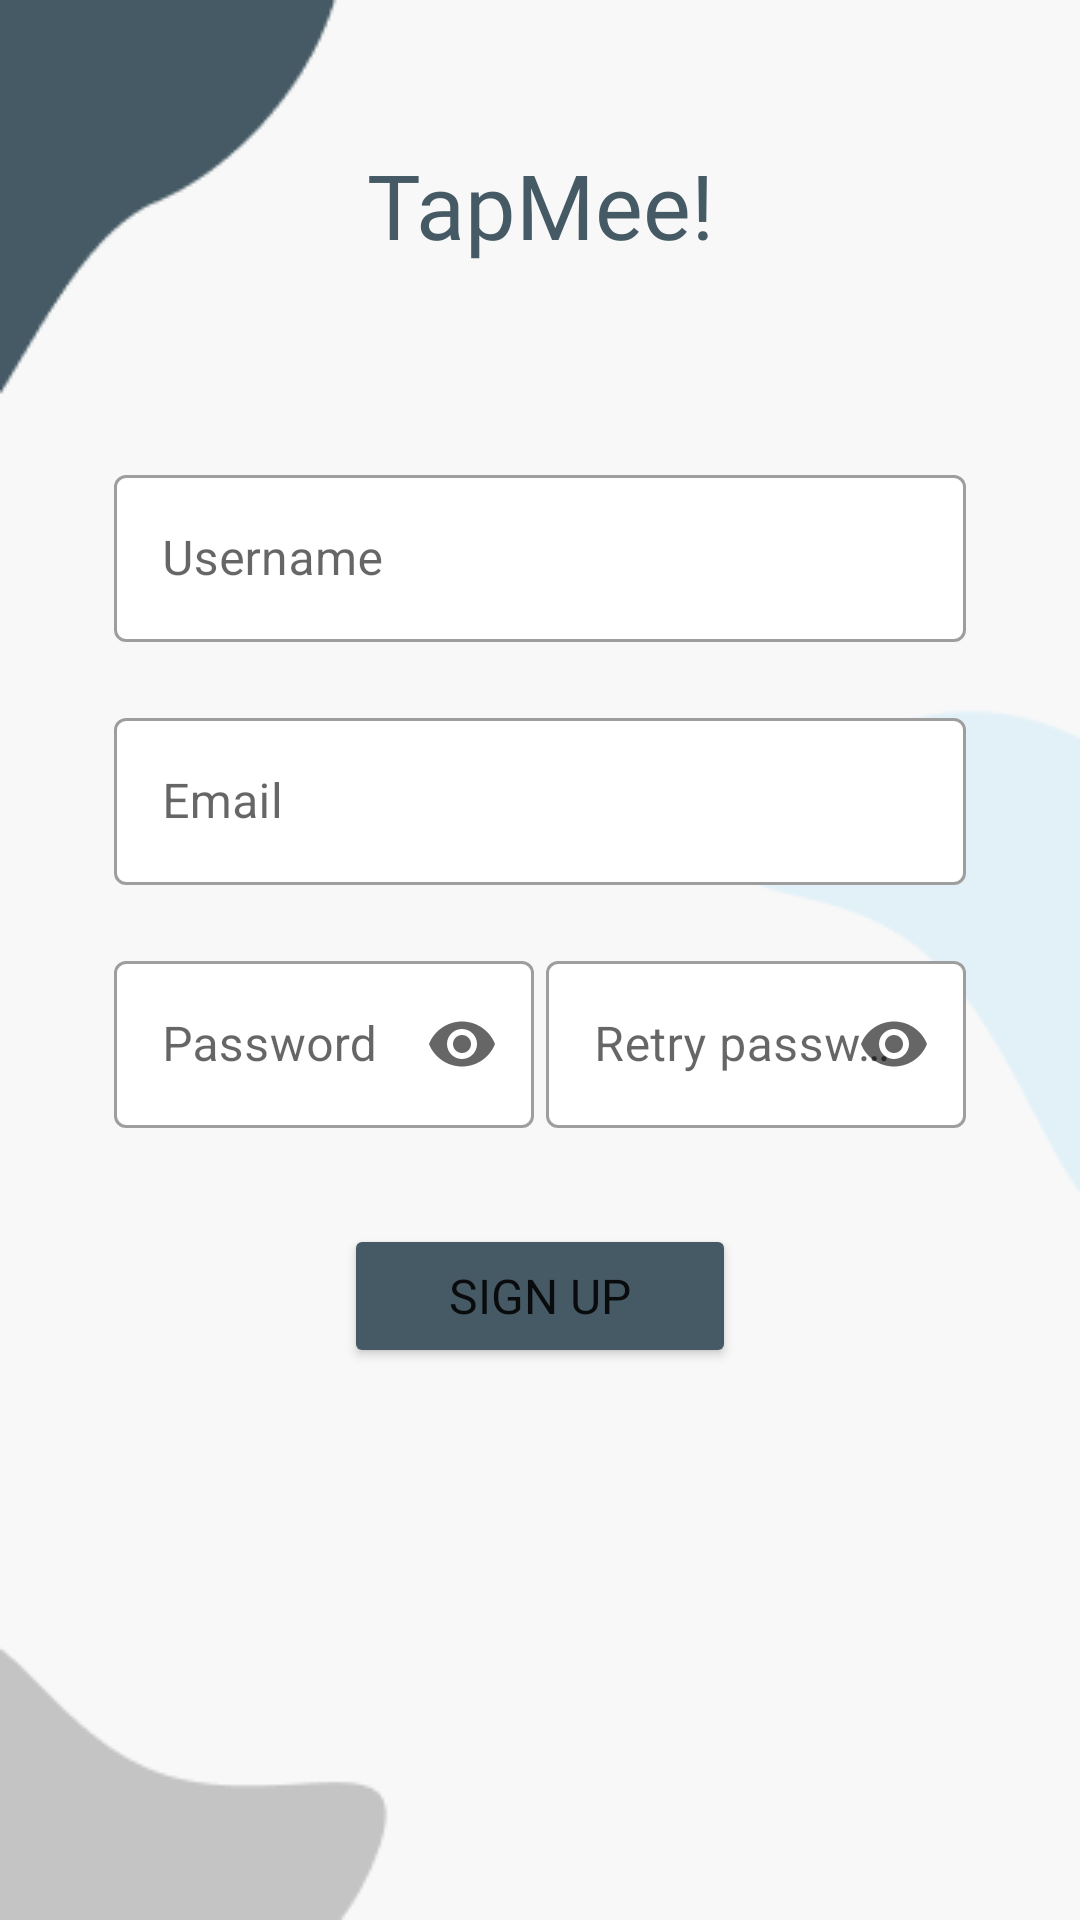

Layout XML and referenced resources for this Android screen:
<!-- AndroidManifest.xml: application theme Theme.TapMe -->
<!-- res/layout/activity_sign_up.xml -->
<?xml version="1.0" encoding="utf-8"?>
<RelativeLayout xmlns:android="http://schemas.android.com/apk/res/android"
    xmlns:app="http://schemas.android.com/apk/res-auto"
    xmlns:tools="http://schemas.android.com/tools"
    android:id="@+id/sign_up_layout"
    android:layout_width="match_parent"
    android:layout_height="match_parent"
    android:background="@drawable/sign_up_wallpaper"
    tools:context=".SignUpActivity">

    <com.google.android.material.progressindicator.LinearProgressIndicator
        android:id="@+id/sign_up_progress_indicator"
        android:layout_width="match_parent"
        android:layout_height="wrap_content"
        android:indeterminate="true"
        android:visibility="gone"
        app:trackColor="@color/gray_700"
        app:indicatorColor="@color/navy_700" />

    <TextView
        android:layout_width="match_parent"
        android:layout_height="wrap_content"
        android:layout_marginTop="48dp"
        android:text="@string/app_name"
        android:textAlignment="center"
        android:textSize="30sp"
        android:textColor="@color/navy_700"
        android:fontFamily="@font/pacifico"/>

    <LinearLayout
        android:layout_width="match_parent"
        android:layout_height="wrap_content"
        android:orientation="vertical"
        android:layout_marginTop="153dp"
        android:paddingStart="38dp"
        android:paddingEnd="38dp">

        <com.google.android.material.textfield.TextInputLayout
            android:id="@+id/et_sign_up_username"
            android:layout_width="match_parent"
            android:layout_height="wrap_content"
            android:layout_marginBottom="20dp"
            android:hint="@string/username"
            app:boxBackgroundColor="@color/white"
            style="@style/Widget.MaterialComponents.TextInputLayout.OutlinedBox">

            <com.google.android.material.textfield.TextInputEditText
                android:layout_width="match_parent"
                android:layout_height="wrap_content"
                />

        </com.google.android.material.textfield.TextInputLayout>

        <com.google.android.material.textfield.TextInputLayout
            android:id="@+id/et_sign_up_email"
            android:layout_width="match_parent"
            android:layout_height="wrap_content"
            android:layout_marginBottom="20dp"
            android:hint="@string/email"
            app:boxBackgroundColor="@color/white"
            style="@style/Widget.MaterialComponents.TextInputLayout.OutlinedBox">

            <com.google.android.material.textfield.TextInputEditText
                android:layout_width="match_parent"
                android:layout_height="wrap_content"
                />

        </com.google.android.material.textfield.TextInputLayout>

        <RelativeLayout
            android:layout_width="match_parent"
            android:layout_height="wrap_content"
            android:orientation="horizontal"
            android:layout_marginBottom="32dp">

            <com.google.android.material.textfield.TextInputLayout
                android:id="@+id/et_sign_up_password"
                android:layout_width="140dp"
                android:layout_height="wrap_content"
                android:hint="@string/password"
                app:endIconMode="password_toggle"
                app:boxBackgroundColor="@color/white"
                style="@style/Widget.MaterialComponents.TextInputLayout.OutlinedBox">

                <com.google.android.material.textfield.TextInputEditText
                    android:layout_width="match_parent"
                    android:layout_height="wrap_content"
                    android:inputType="textPassword"
                    />

            </com.google.android.material.textfield.TextInputLayout>

            <com.google.android.material.textfield.TextInputLayout
                android:id="@+id/et_sign_up_retry_password"
                android:layout_width="140dp"
                android:layout_height="wrap_content"
                android:hint="@string/retry_password"
                android:layout_alignParentEnd="true"
                app:endIconMode="password_toggle"
                app:boxBackgroundColor="@color/white"
                style="@style/Widget.MaterialComponents.TextInputLayout.OutlinedBox">

                <com.google.android.material.textfield.TextInputEditText
                    android:layout_width="match_parent"
                    android:layout_height="wrap_content"
                    android:inputType="textPassword"
                    />

            </com.google.android.material.textfield.TextInputLayout>

        </RelativeLayout>

        <Button
            android:id="@+id/btn_sign_up"
            android:layout_width="wrap_content"
            android:layout_height="wrap_content"
            android:backgroundTint="@color/navy_700"
            android:text="SIGN UP"
            android:layout_gravity="center"
            android:fontFamily="@font/montserrat_bold"
            android:textSize="16sp"
            android:paddingTop="12dp"
            android:paddingBottom="12dp"
            android:paddingStart="35dp"
            android:paddingEnd="35dp"/>

    </LinearLayout>


</RelativeLayout>
<!-- resources referenced by this layout -->
<resources>
  <color name="gray_700">#808E95</color>
  <color name="navy_700">#455A64</color>
  <color name="white">#FFFFFF</color>
  <!-- drawable sign_up_wallpaper: png bitmap (drawable-v24, 5162 bytes) -->
  <string name="app_name">TapMee!</string>
  <string name="email">Email</string>
  <string name="password">Password</string>
  <string name="retry_password">Retry password</string>
  <string name="username">Username</string>
  <style name="Theme.TapMe" parent="Theme.MaterialComponents.DayNight.NoActionBar">
          
          <item name="colorPrimary">@color/navy_700</item>
          <item name="colorPrimaryVariant">@color/navy_500</item>
          <item name="colorOnPrimary">@color/white</item>
          
          <item name="colorSecondary">@color/gray_700</item>
          <item name="colorSecondaryVariant">@color/gray_500</item>
          <item name="colorOnSecondary">@color/black</item>
          
          <item name="android:statusBarColor" tools:targetApi="l">?attr/colorPrimaryVariant</item>
          
      </style>
  <color name="navy_500">#AEAEAE</color>
  <color name="gray_500">#B0BEC5</color>
  <color name="black">#000000</color>
</resources>
